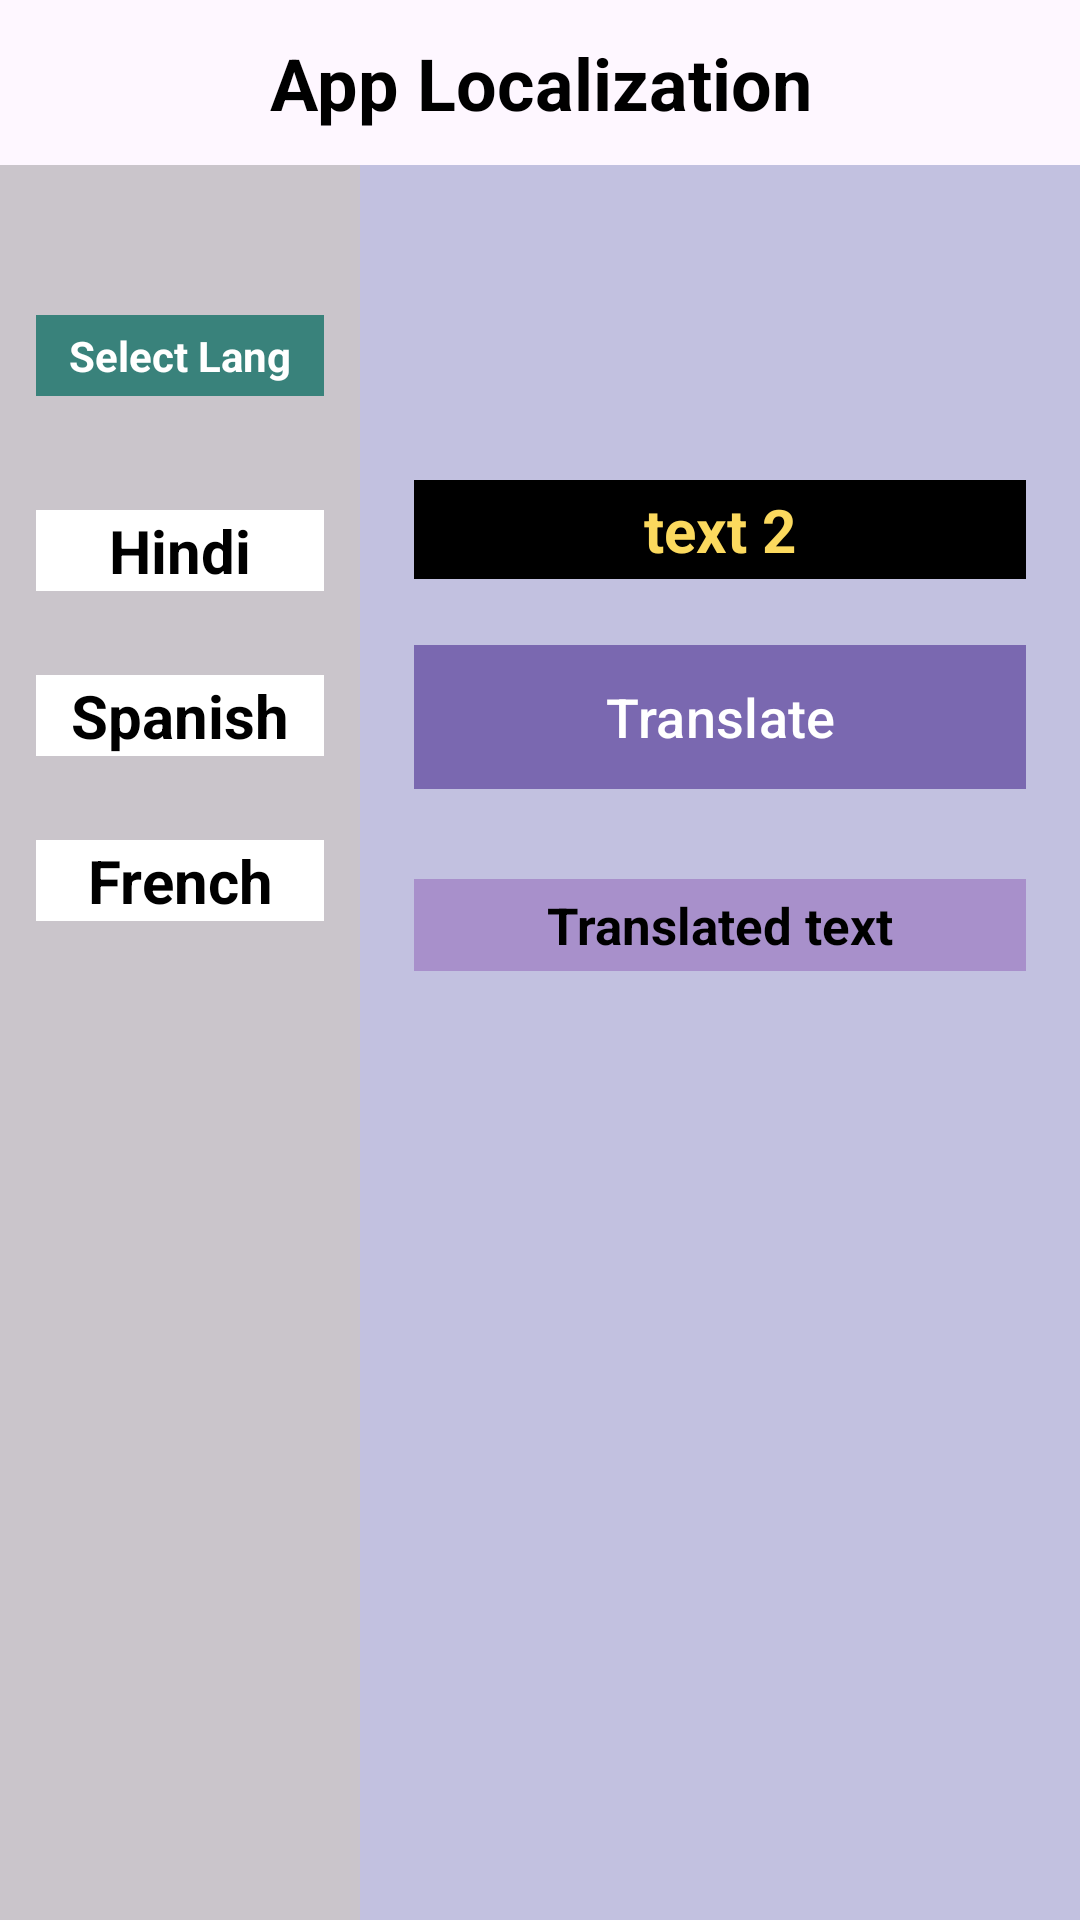

Reconstruct the res/layout file that produces this screen, plus the resources it refers to.
<!-- AndroidManifest.xml: application theme Material.Theme.CSE324 -->
<!-- res/layout/activity_sample2.xml -->
<?xml version="1.0" encoding="utf-8"?>
<androidx.appcompat.widget.LinearLayoutCompat xmlns:android="http://schemas.android.com/apk/res/android"
    xmlns:app="http://schemas.android.com/apk/res-auto"
    xmlns:tools="http://schemas.android.com/tools"
    android:layout_width="match_parent"
    android:layout_height="match_parent"
    android:orientation="vertical"
    tools:context=".sampleActivity">

    <TextView
        android:layout_width="match_parent"
        android:layout_height="55dp"
        android:text="App Localization"
        android:textSize="24sp"
        android:textColor="@color/black"
        android:textStyle="bold"
        android:gravity="center"/>
    <androidx.appcompat.widget.LinearLayoutCompat
        android:layout_width="match_parent"
        android:layout_height="match_parent"
        android:weightSum="3"
        android:orientation="horizontal">

    <LinearLayout
        android:layout_width="0dp"
        android:layout_height="match_parent"
        android:layout_weight="1"
        android:orientation="vertical"
        android:background="#34000000"
        android:paddingTop="50dp"
        android:paddingHorizontal="12dp"
        android:gravity="center_horizontal">

        <TextView
            android:layout_width="match_parent"
            android:layout_height="wrap_content"
            android:text="Select Lang"
            android:background="#B700695C"
            android:textColor="@color/white"
            android:textSize="14sp"
            android:padding="4dp"
            android:layout_marginBottom="38dp"
            android:textStyle="bold"
            android:gravity="center"/>

        <TextView
            android:layout_width="match_parent"
            android:layout_height="wrap_content"
            android:text="Hindi"
            android:paddingHorizontal="4dp"
            android:textSize="20sp"
            android:textStyle="bold"
            android:background="@color/white"
            android:textColor="@color/black"
            android:layout_marginBottom="28dp"
            android:gravity="center"/>
        <TextView
            android:layout_width="match_parent"
            android:layout_height="wrap_content"
            android:text="Spanish"
            android:textSize="20sp"
            android:textStyle="bold"
            android:paddingHorizontal="4dp"
            android:layout_marginBottom="28dp"
            android:background="@color/white"
            android:textColor="@color/black"
            android:gravity="center"/>
        <TextView
            android:layout_width="match_parent"
            android:layout_height="wrap_content"
            android:text="French"
            android:textSize="20sp"
            android:paddingHorizontal="4dp"
            android:textStyle="bold"
            android:layout_marginBottom="38dp"
            android:background="@color/white"
            android:textColor="@color/black"
            android:gravity="center"/>
    </LinearLayout>

    <androidx.appcompat.widget.LinearLayoutCompat
        android:layout_width="0dp"
        android:layout_height="match_parent"
        android:layout_weight="2"
        android:background="#48283593"
        android:paddingVertical="5dp"
        android:paddingHorizontal="18dp"
        android:orientation="vertical">

        <TextView
            android:layout_width="match_parent"
            android:layout_height="wrap_content"
            android:text="text 2"
            android:gravity="center"
            android:textSize="20sp"
            android:textStyle="bold"
            android:padding="3dp"
            android:textAlignment="center"
            android:layout_marginTop="100dp"
            android:layout_marginBottom="22dp"
            android:paddingHorizontal="4dp"
            android:textColor="@color/yellow"
            android:background="@color/black"/>

        <com.google.android.material.button.MaterialButton
            android:layout_width="match_parent"
            android:layout_height="wrap_content"
            android:text="Translate"
            app:cornerRadius="40dp"
            android:background="#C900695C"
            android:textSize="18sp"
            android:layout_marginBottom="30dp"
            android:textColor="@color/white"/>

        <TextView
            android:layout_width="match_parent"
            android:layout_height="wrap_content"
            android:hint="Translated text"
            android:textColorHint="@color/black"
            android:textSize="17sp"
            android:textStyle="bold"
            android:padding="4dp"
            android:gravity="center"
            android:background="#4B6A1B9A"/>
    </androidx.appcompat.widget.LinearLayoutCompat>

    </androidx.appcompat.widget.LinearLayoutCompat>
</androidx.appcompat.widget.LinearLayoutCompat>
<!-- resources referenced by this layout -->
<resources>
  <color name="black">#FF000000</color>
  <color name="white">#FFFFFFFF</color>
  <color name="yellow">#FBD95E</color>
  <style name="Material.Theme.CSE324" parent="Base.Theme.CSE324" />
  <style name="Base.Theme.CSE324" parent="Theme.Material3.DayNight.NoActionBar">
  
  
  
      </style>
</resources>
